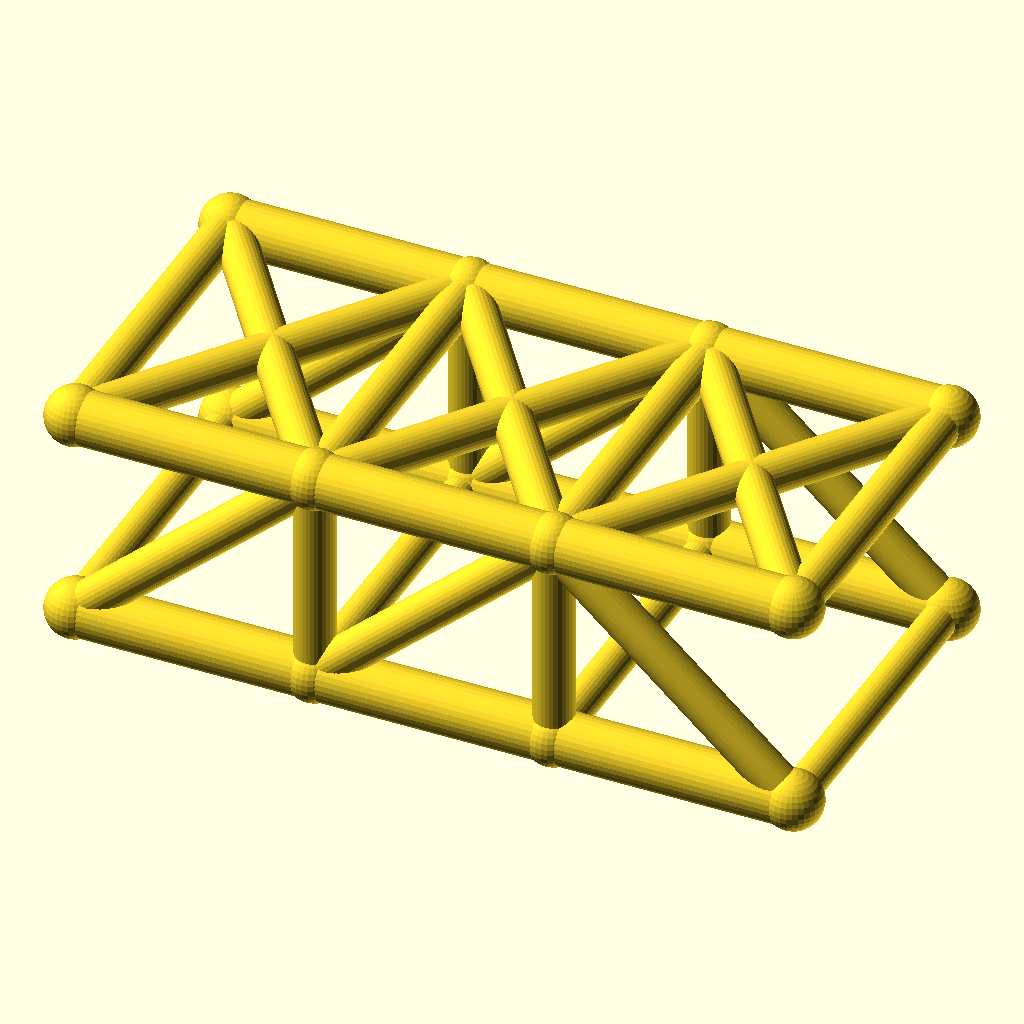
Cell 1 — every parameter at its default value.
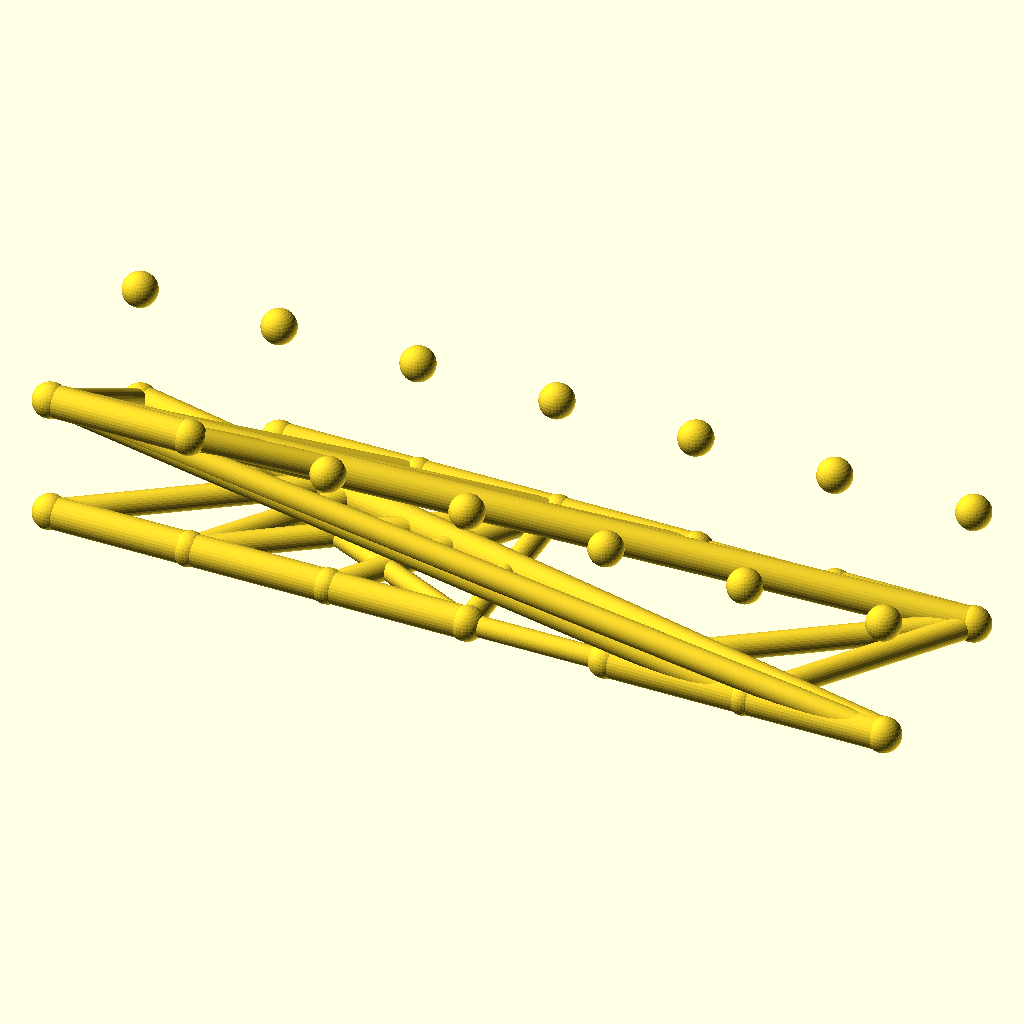
Cell 2: the same model with panels = 6.
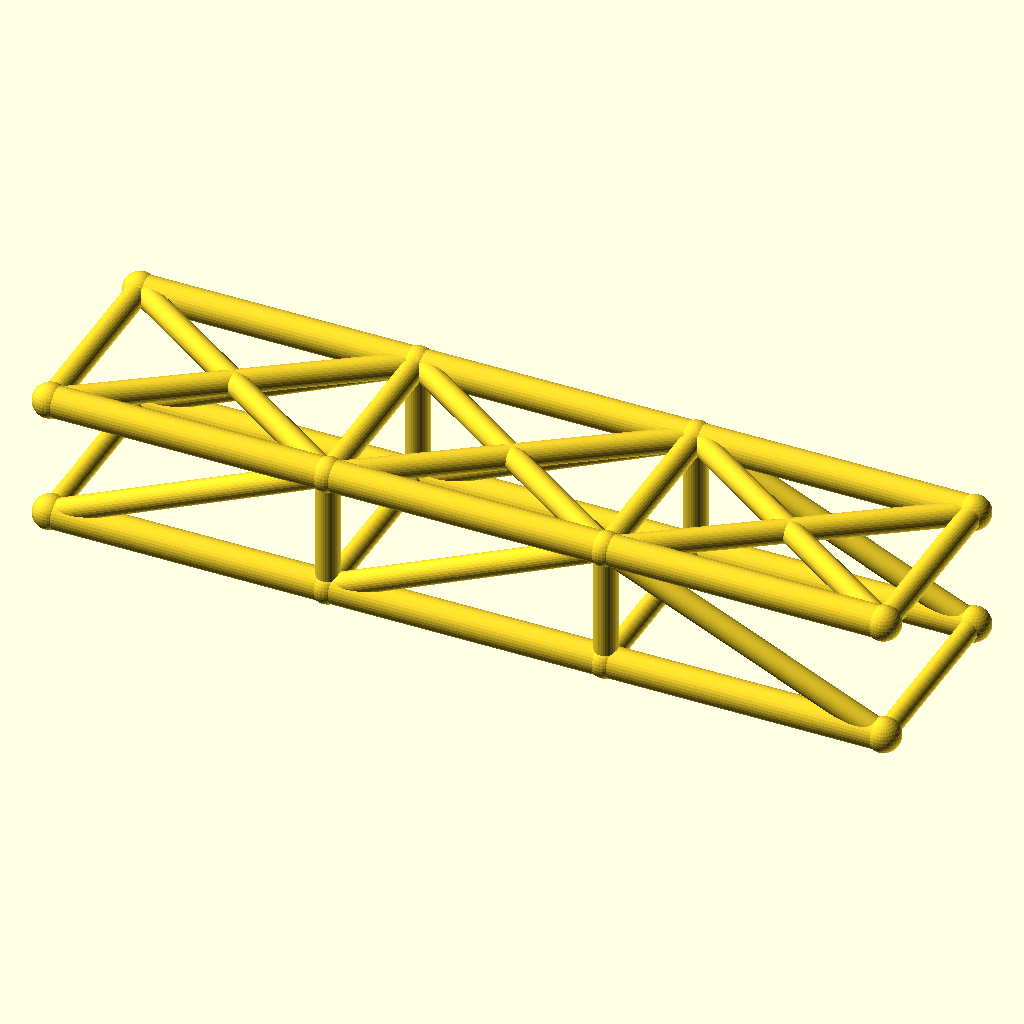
Cell 3 — panel_p set to 72, the other parameters unchanged.
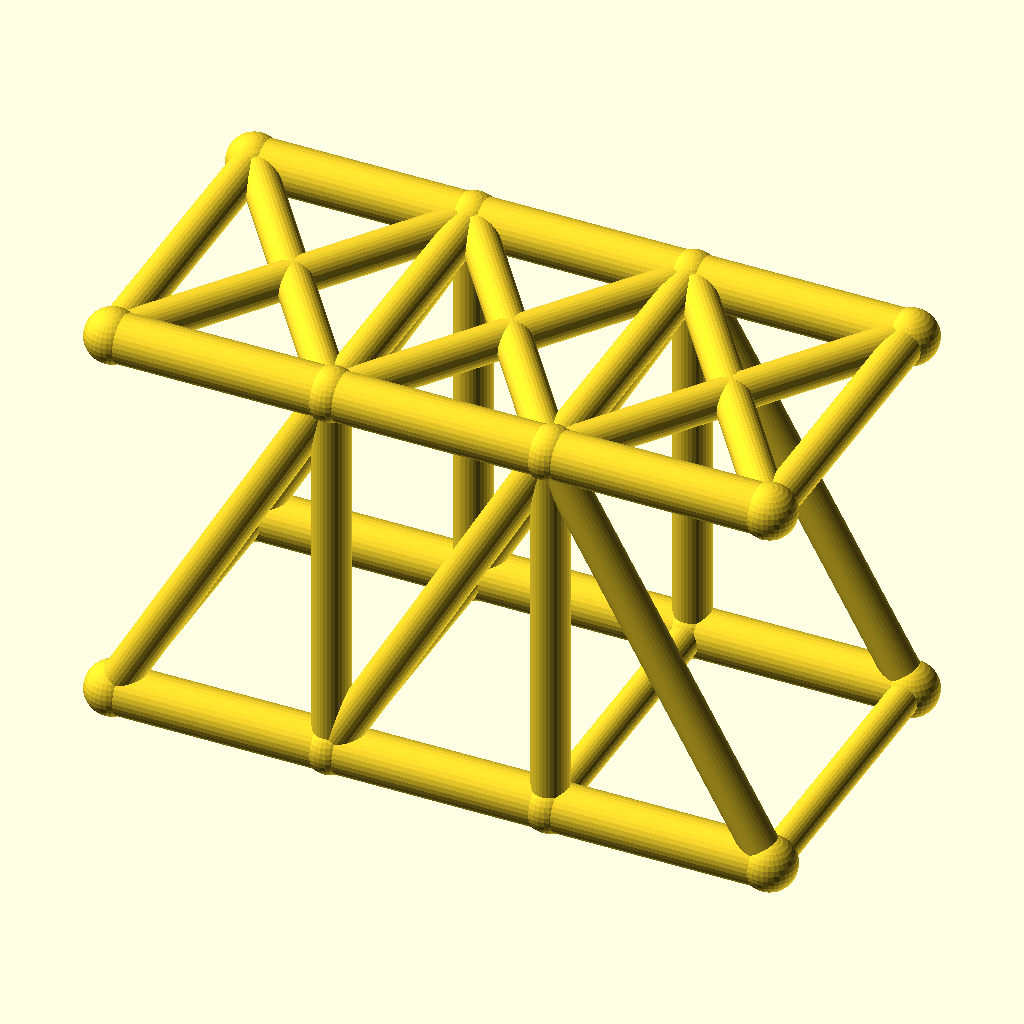
Cell 4 — truss_h set to 64, the other parameters unchanged.
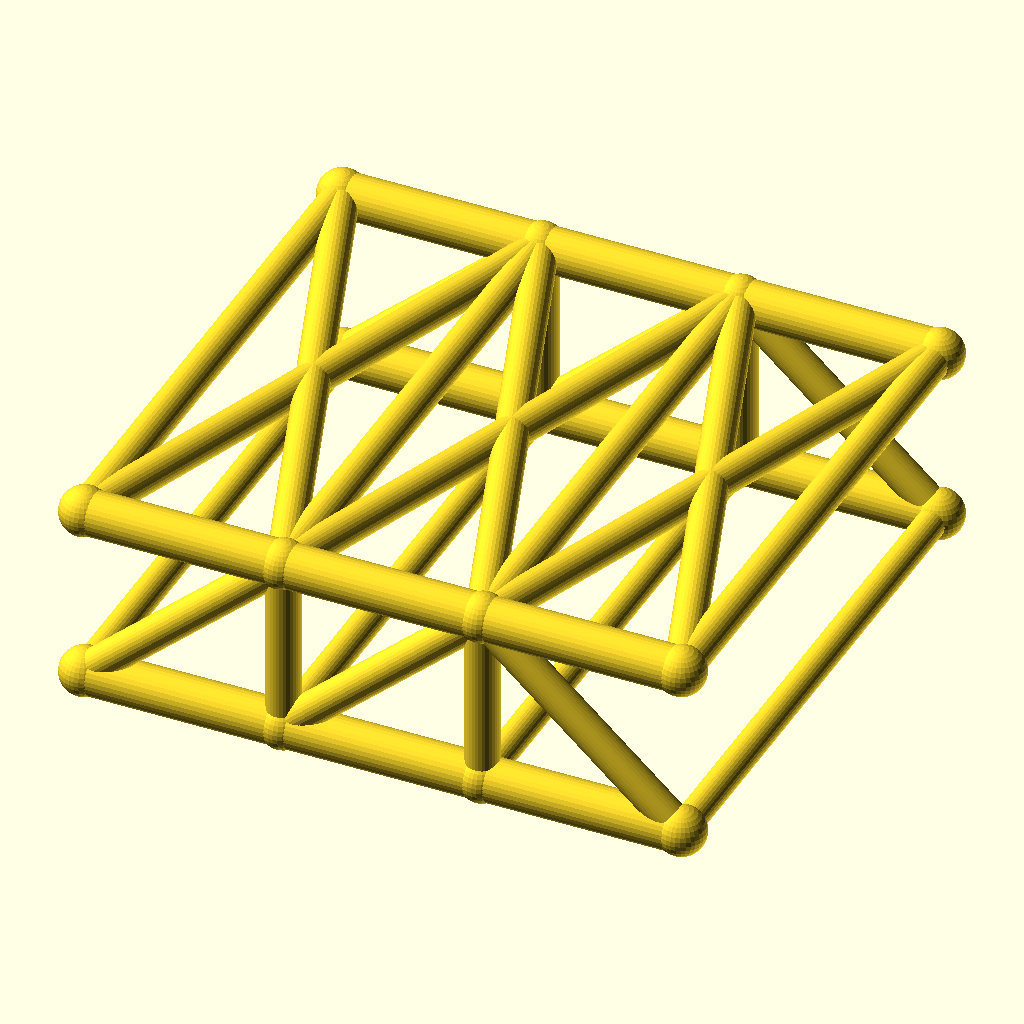
Cell 5: track = 100 (everything else at default).
All cells are drawn from the same view direction (rotation 55°, 0°, 25°, orthographic, colour scheme Cornfield), but the view is re-fitted for each cell, so position and scale can differ between cells as well as the parameter.
Source of the model, optional_data/data/wire2/bridgetrusses/scene_0154.scad:
$fn = 32;

// ----------------------------------------------------------------------
// Pratt through truss: span 108 mm, 3 panels, two trusses 50 mm apart
// ----------------------------------------------------------------------

// --- parameters (mm) ---
panels = 3;               // number of equal panels per truss
panel_p = 36;             // panel length, X
span = 108;               // truss span between end joints
truss_h = 32;             // truss height, Z
track = 50;               // distance between the two trusses, Y
chord_r = 4;              // chord member radius
web_r = 3;                // web member radius
deck_r = 2.6;             // deck beam radius
joint_r = 4.4;            // joint ball radius

bbox_x = span + 2 * joint_r;  // overall X, joints included
bbox_y = track + 2 * joint_r;  // overall Y, joints included
bbox_z = truss_h + 2 * joint_r;  // overall Z, joints included
chord_d = 2 * chord_r;  // chord stock diameter
web_d = 2 * web_r;  // web stock diameter
deck_d = 2 * deck_r;  // deck beam diameter
joint_d = 2 * joint_r;  // joint ball diameter
nodes = [for (side = [-1, 1], i = [0 : panels]) [i * panel_p, side * track / 2, 0], for (side = [-1, 1], i = [0 : panels]) [i * panel_p, side * track / 2, truss_h]];

module member(a, b, r) {
  /* round stock from joint a to joint b, ends buried in the joint balls */
  d = b - a;
  length = norm(d);
  translate(a) rotate([0, acos(d[2] / length), atan2(d[1], d[0])])
    cylinder(h = length, r = r);
}

module joint(p, r) {
  /* ball at the joint centre, fatter than every member meeting there */
  translate(p) sphere(r = r);
}

/* members - each call is one graph edge */
member(nodes[0], nodes[1], chord_r);
member(nodes[1], nodes[2], chord_r);
member(nodes[2], nodes[3], chord_r);
member(nodes[8], nodes[9], chord_r);
member(nodes[9], nodes[10], chord_r);
member(nodes[10], nodes[11], chord_r);
member(nodes[1], nodes[9], web_r);
member(nodes[2], nodes[10], web_r);
member(nodes[0], nodes[9], web_r);
member(nodes[1], nodes[10], web_r);
member(nodes[10], nodes[3], web_r);
member(nodes[4], nodes[5], chord_r);
member(nodes[5], nodes[6], chord_r);
member(nodes[6], nodes[7], chord_r);
member(nodes[12], nodes[13], chord_r);
member(nodes[13], nodes[14], chord_r);
member(nodes[14], nodes[15], chord_r);
member(nodes[5], nodes[13], web_r);
member(nodes[6], nodes[14], web_r);
member(nodes[4], nodes[13], web_r);
member(nodes[5], nodes[14], web_r);
member(nodes[14], nodes[7], web_r);
member(nodes[0], nodes[4], deck_r);
member(nodes[1], nodes[5], deck_r);
member(nodes[2], nodes[6], deck_r);
member(nodes[3], nodes[7], deck_r);
member(nodes[8], nodes[12], web_r);
member(nodes[9], nodes[13], web_r);
member(nodes[10], nodes[14], web_r);
member(nodes[11], nodes[15], web_r);
member(nodes[8], nodes[13], web_r);
member(nodes[12], nodes[9], web_r);
member(nodes[9], nodes[14], web_r);
member(nodes[13], nodes[10], web_r);
member(nodes[10], nodes[15], web_r);
member(nodes[14], nodes[11], web_r);

/* joint balls */
for (p = nodes) joint(p, joint_r);
Parameter table extracted from the source (name, type, default, range or options):
panels: number, default 3
panel_p: number, default 36
span: number, default 108
truss_h: number, default 32
track: number, default 50
chord_r: number, default 4
web_r: number, default 3
deck_r: number, default 2.6
joint_r: number, default 4.4
